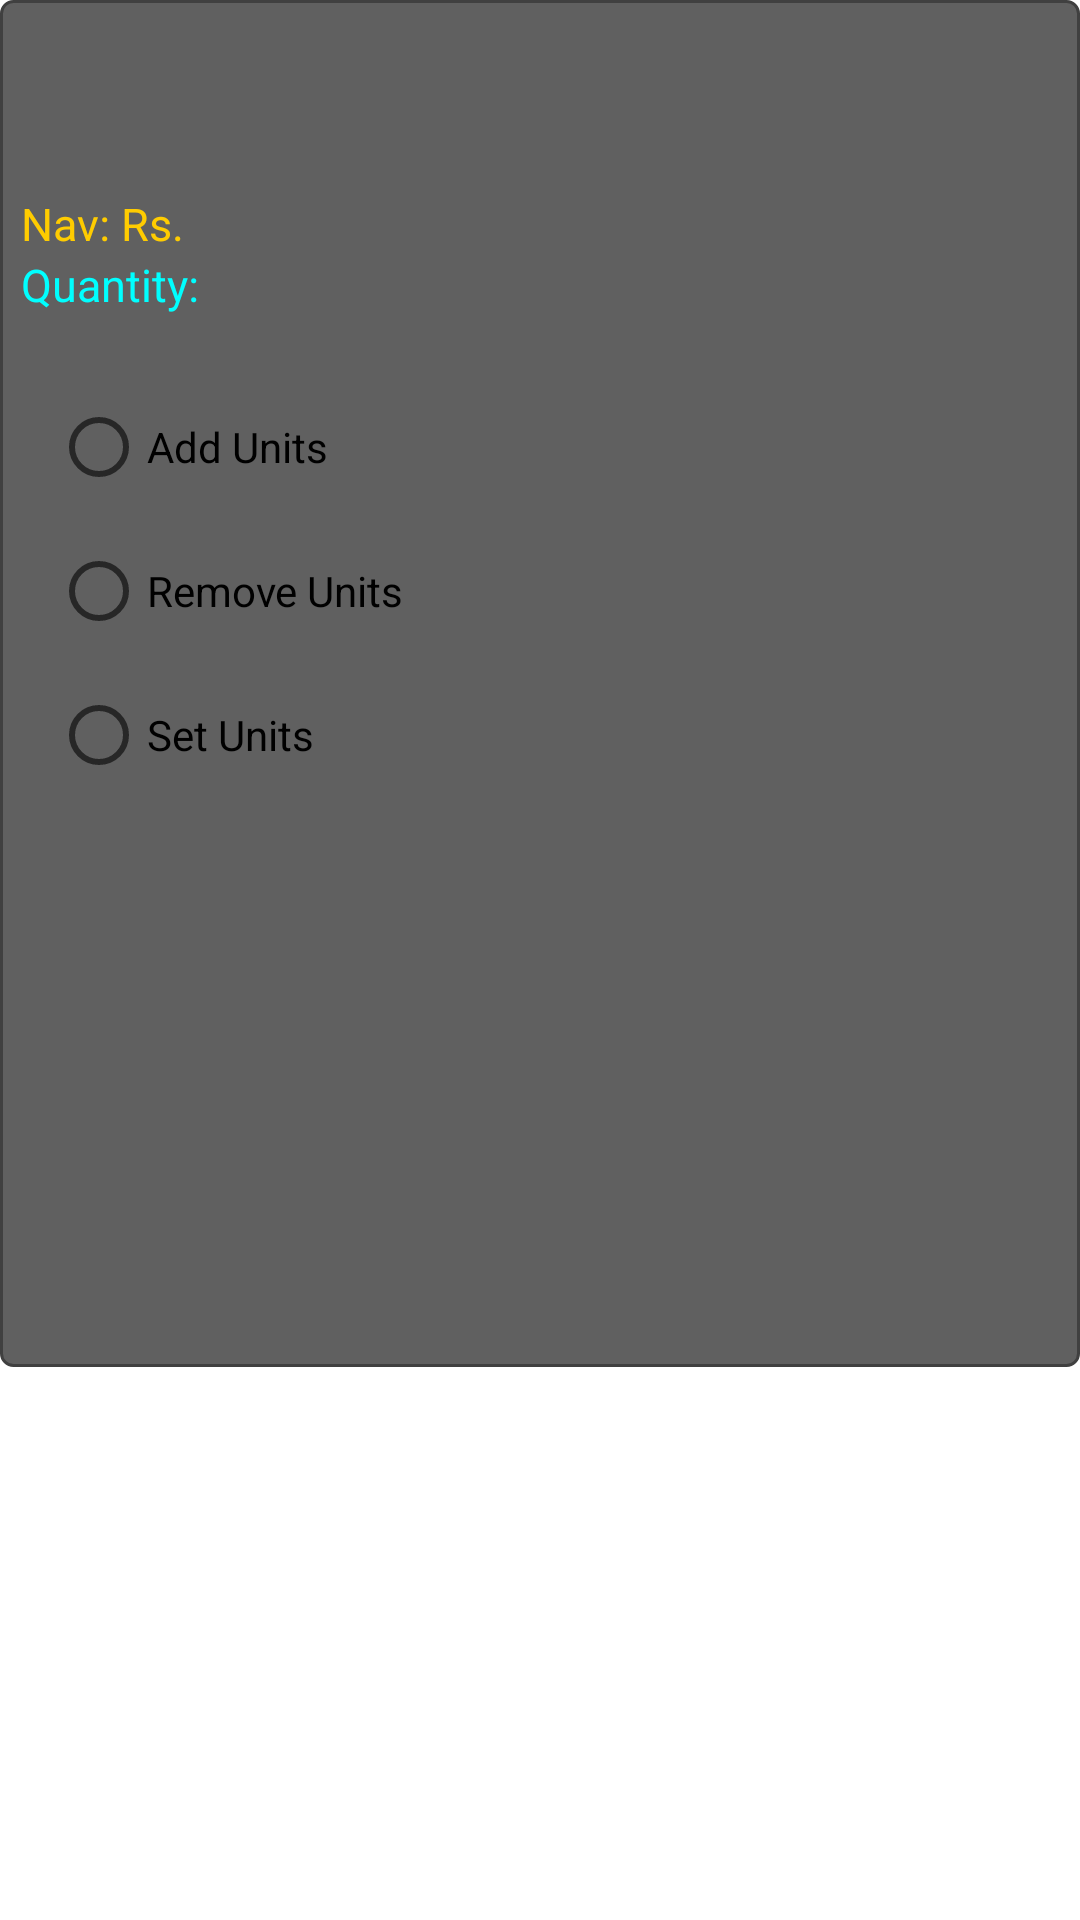

Produce the Android XML layout that renders to this screen, including the resource entries it uses.
<!-- AndroidManifest.xml: fallback theme Theme.MaterialComponents.DayNight.NoActionBar -->
<!-- res/layout/portfolio_details.xml -->
<?xml version="1.0" encoding="utf-8"?>
<ScrollView xmlns:android="http://schemas.android.com/apk/res/android"
    android:layout_width="fill_parent"
    android:layout_height="fill_parent">

    <RelativeLayout
        android:id="@+id/RelativeLayout1"
        android:layout_width="match_parent"
        android:layout_height="wrap_content"
        android:orientation="vertical"
        android:background="@drawable/listview_style"
    	android:paddingBottom="30dp"  >

        <TextView
            style="@style/mediumFont"
            android:id="@+id/details_fund_name"
            android:layout_width="wrap_content"
            android:layout_height="wrap_content"
            android:layout_alignParentLeft="true"
            android:layout_alignParentTop="true"
            android:textStyle="bold"/>

        <TextView
            style="@style/smallFont"
            android:id="@+id/details_fund_house"
            android:layout_width="wrap_content"
            android:layout_height="wrap_content"
            android:layout_alignParentLeft="true"
            android:layout_below="@+id/details_fund_name"/>

        <TextView
            style="@style/smallFont"
            android:id="@+id/textView2"
            android:layout_width="wrap_content"
            android:layout_height="wrap_content"
            android:layout_below="@+id/details_fund_house"
            android:paddingTop="10dp"
            android:text="Nav: Rs."
            android:textColor="@color/nav_yellow"/>

        <TextView
            style="@style/smallFont"
            android:id="@+id/details_fund_nav"
            android:layout_width="wrap_content"
            android:layout_height="wrap_content"
            android:layout_alignBottom="@+id/textView2"
            android:layout_toRightOf="@+id/textView2"
            android:textColor="@color/nav_yellow"/>

        <TextView
            style="@style/smallFont"
            android:id="@+id/textView1"
            android:layout_width="wrap_content"
            android:layout_height="wrap_content"
            android:layout_below="@+id/details_fund_nav"
            android:text="Quantity: "
            android:textColor="@color/quantity_blue"/>

        <TextView
            style="@style/smallFont"
            android:id="@+id/details_fund_quantity"
            android:layout_width="wrap_content"
            android:layout_height="wrap_content"
            android:layout_alignBottom="@+id/textView1"
            android:layout_toRightOf="@+id/textView1"
            android:textColor="@color/quantity_blue"/>

        <RadioGroup
            android:id="@+id/add_remove_set_funds"
            android:layout_width="wrap_content"
            android:layout_height="wrap_content"
            android:layout_alignParentLeft="true"
            android:layout_below="@+id/details_fund_quantity"
            android:orientation="vertical"
            android:layout_marginTop="10dp"
            android:padding="10dp"
            android:background="@drawable/rounded_background" >

            <RadioButton
                android:id="@+id/add_units"
                android:text="@string/add_units"/>

            <RadioButton
                android:id="@+id/remove_units"
                android:text="@string/remove_units"/>

            <RadioButton
                android:id="@+id/set_units"
                android:text="@string/set_units"/>
        </RadioGroup>

        <TextView
            android:id="@+id/change_funds_text"
            android:layout_width="wrap_content"
            android:layout_height="wrap_content"
            android:layout_alignParentLeft="true"
            android:layout_below="@+id/add_remove_set_funds"
            android:layout_marginTop="20dp"
            android:text=""
            android:textAppearance="?android:attr/textAppearanceMedium"
            android:visibility="invisible" />

        <EditText
            android:id="@+id/change_funds_edit"
            android:layout_width="150dp"
            android:layout_height="wrap_content"
            android:layout_alignParentLeft="true"
            android:layout_below="@+id/change_funds_text"
            android:inputType="numberDecimal"
            android:visibility="invisible" 
            android:paddingLeft="15dp"
            android:background="@drawable/rounded_background_white"
            android:textColor="@android:color/black">

            <requestFocus />
        </EditText>

        <Button
            android:id="@+id/change_funds_save"
            android:layout_width="150dp"
            android:layout_height="wrap_content"
            android:layout_alignParentLeft="true"
            android:layout_below="@+id/change_funds_edit"
            android:text="Save"
            android:textColor="@android:color/white"
            android:layout_marginTop="30dp"
            android:background="@drawable/btn_black_glossy"
            android:visibility="invisible" />
    </RelativeLayout>

</ScrollView>
<!-- resources referenced by this layout -->
<resources>
  <color name="nav_yellow">#FFCC00</color>
  <color name="quantity_blue">#00FFFF</color>
  <!-- drawable listview_style (drawable) -->
  <shape xmlns:android="http://schemas.android.com/apk/res/android" >
      <stroke
          android:width="1dp"
          android:color="#404040" />
  
      <padding
          android:bottom="7dp"
          android:left="7dp"
          android:right="7dp"
          android:top="7dp" />
  
      <corners android:radius="4dp" />
  
      <solid android:color="#606060" />
  
  </shape>
  <!-- drawable rounded_background_white (drawable) -->
  <?xml version="1.0" encoding="utf-8"?>
  <shape xmlns:android="http://schemas.android.com/apk/res/android"
  android:shape="rectangle" android:padding="25dp">
   <solid android:color="@android:color/white"/> 
      <corners
       android:bottomRightRadius="10dp"
       android:bottomLeftRadius="10dp"
    android:topLeftRadius="10dp"
    android:topRightRadius="10dp"/>
  </shape>
  <string name="add_units">Add Units</string>
  <string name="remove_units">Remove Units</string>
  <string name="set_units">Set Units</string>
  <style name="mediumFont">
          <item name="android:textSize">20sp</item>
      </style>
  <style name="smallFont">
          <item name="android:textSize">15sp</item>
          <item name="android:textColor">@android:color/white</item>
      </style>
</resources>
